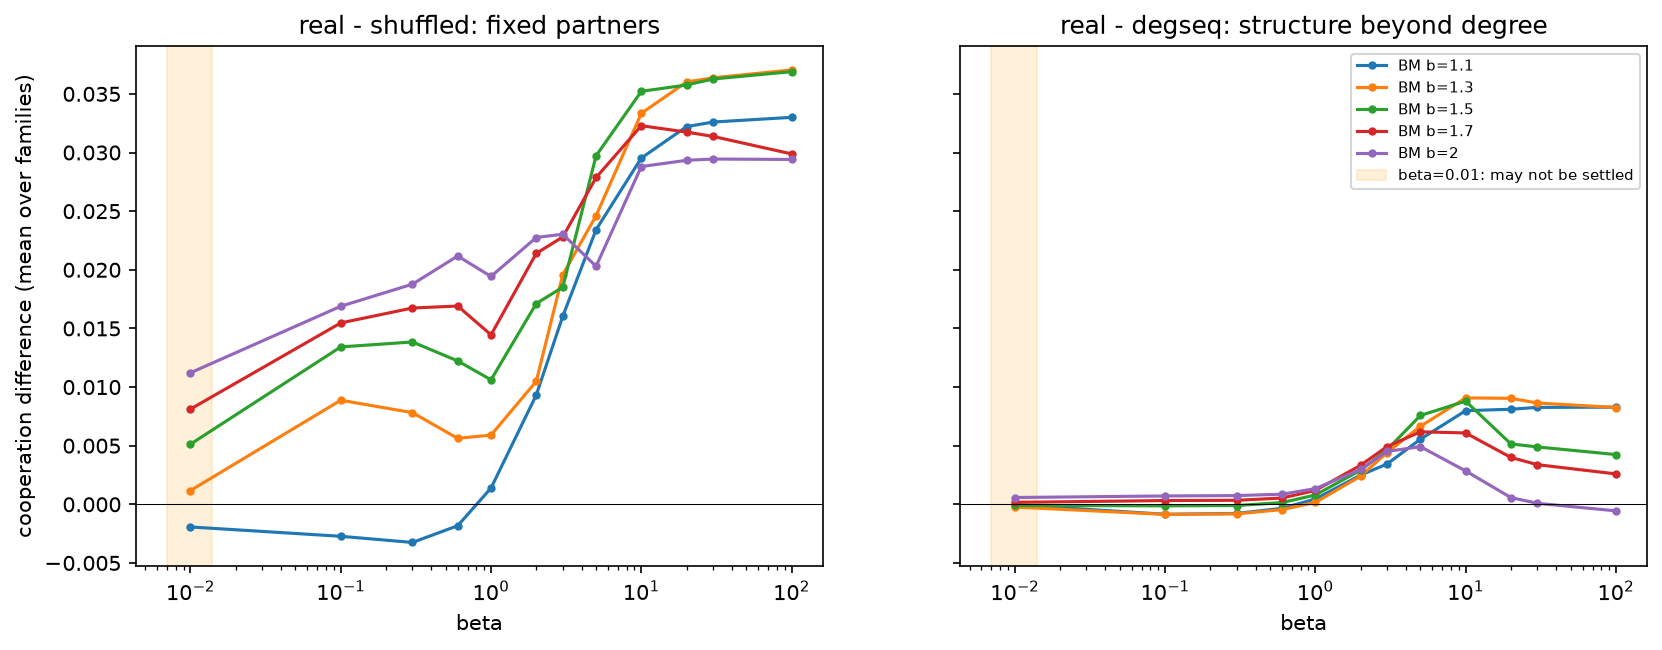

Source data for this figure (header and first rows):
family, agent, b, beta, a_fraction, partner_effect, structure_effect, degree_effect
deezer, bm, 1.1, 0.01, 0.0, -0.000211, -2.2064283441425303e-06, 
deezer, bm, 1.1, 0.01, 0.1, -0.002286, -9.955093525693126e-05, 
deezer, bm, 1.1, 0.01, 0.2, -0.005946, -0.0001269, 
deezer, bm, 1.1, 0.01, 0.3, -0.006817, -0.0001589, 
deezer, bm, 1.1, 0.01, 0.4, -0.004651, -0.0001556, 
deezer, bm, 1.1, 0.01, 0.5, -0.002331, -7.49902761570942e-05, 
deezer, bm, 1.1, 0.01, 0.6, -0.0009204, -2.1873342526734785e-05, 
deezer, bm, 1.1, 0.01, 0.7, -0.0002916, -2.0635762526088897e-05, 
deezer, bm, 1.1, 0.01, 0.8, -8.345532336195838e-05, -1.6505781266551445e-05, 
deezer, bm, 1.1, 0.01, 0.9, -3.1399172589374746e-05, -1.0579541034616557e-05, 
deezer, bm, 1.1, 0.1, 0.0, -0.006058, 0.0001036, 
deezer, bm, 1.1, 0.1, 0.1, -0.01646, -0.001403, 
deezer, bm, 1.1, 0.1, 0.2, -0.01662, -0.001782, 
deezer, bm, 1.1, 0.1, 0.3, -0.009247, -0.001182, 
deezer, bm, 1.1, 0.1, 0.4, -0.004117, -0.0002352, 
deezer, bm, 1.1, 0.1, 0.5, -0.001331, -1.47802411515352e-06, 
deezer, bm, 1.1, 0.1, 0.6, 0.0001043, 3.011208938863419e-05, 
deezer, bm, 1.1, 0.1, 0.7, 0.0005451, 1.6123899437836542e-06, 
deezer, bm, 1.1, 0.1, 0.8, 0.0005862, -3.0486899331716444e-05, 
deezer, bm, 1.1, 0.1, 0.9, 0.0005432, -3.397333899091137e-05, 
deezer, bm, 1.1, 0.3, 0.0, -0.01304, -0.0003465, 
deezer, bm, 1.1, 0.3, 0.1, -0.01719, -0.0008441, 
deezer, bm, 1.1, 0.3, 0.2, -0.01756, -0.001193, 
deezer, bm, 1.1, 0.3, 0.3, -0.008247, -0.0008337, 
deezer, bm, 1.1, 0.3, 0.4, -0.001725, 4.3881050882210726e-05, 
deezer, bm, 1.1, 0.3, 0.5, 0.001456, 0.0002332, 
deezer, bm, 1.1, 0.3, 0.6, 0.002472, 0.0001224, 
deezer, bm, 1.1, 0.3, 0.7, 0.002503, 4.3393090767618325e-05, 
deezer, bm, 1.1, 0.3, 0.8, 0.002222, -8.740850747812612e-06, 
deezer, bm, 1.1, 0.3, 0.9, 0.001978, -7.432551889952066e-06, 
deezer, bm, 1.1, 0.6, 0.0, -0.01436, -0.0008691, 
deezer, bm, 1.1, 0.6, 0.1, -0.01232, -0.0003618, 
deezer, bm, 1.1, 0.6, 0.2, -0.01621, -0.0003939, 
deezer, bm, 1.1, 0.6, 0.3, -0.00477, -0.0001474, 
deezer, bm, 1.1, 0.6, 0.4, 0.003229, 0.000717, 
deezer, bm, 1.1, 0.6, 0.5, 0.006352, 0.0006044, 
deezer, bm, 1.1, 0.6, 0.6, 0.006641, 0.0002526, 
deezer, bm, 1.1, 0.6, 0.7, 0.006022, 0.0001064, 
deezer, bm, 1.1, 0.6, 0.8, 0.005199, 5.140553728649744e-05, 
deezer, bm, 1.1, 0.6, 0.9, 0.004618, -1.0445175206041935e-05, 
deezer, bm, 1.1, 1.0, 0.0, -0.01055, -0.0002978, 
deezer, bm, 1.1, 1.0, 0.1, -0.005344, 0.0009883, 
deezer, bm, 1.1, 1.0, 0.2, -0.01132, 0.0009731, 
deezer, bm, 1.1, 1.0, 0.3, 0.001713, 0.00109, 
deezer, bm, 1.1, 1.0, 0.4, 0.01137, 0.001991, 
deezer, bm, 1.1, 1.0, 0.5, 0.01431, 0.001651, 
deezer, bm, 1.1, 1.0, 0.6, 0.01324, 0.000643, 
deezer, bm, 1.1, 1.0, 0.7, 0.01131, 0.0001766, 
deezer, bm, 1.1, 1.0, 0.8, 0.009685, -4.8562639227700544e-05, 
deezer, bm, 1.1, 1.0, 0.9, 0.008511, -3.691524344962005e-05, 
deezer, bm, 1.1, 10.0, 0.0, -0.0005234, 0.0002726, 
deezer, bm, 1.1, 10.0, 0.1, 0.02267, 0.00512, 
deezer, bm, 1.1, 10.0, 0.2, 0.03108, 0.006358, 
deezer, bm, 1.1, 10.0, 0.3, 0.05828, 0.004674, 
deezer, bm, 1.1, 10.0, 0.4, 0.08735, 0.0054, 
deezer, bm, 1.1, 10.0, 0.5, 0.07195, 0.01227, 
deezer, bm, 1.1, 10.0, 0.6, 0.05135, 0.007917, 
deezer, bm, 1.1, 10.0, 0.7, 0.02762, 0.001718, 
deezer, bm, 1.1, 10.0, 0.8, 0.0149, -0.00031, 
deezer, bm, 1.1, 10.0, 0.9, 0.008929, -0.0009258, 
... 2,940 more rows
